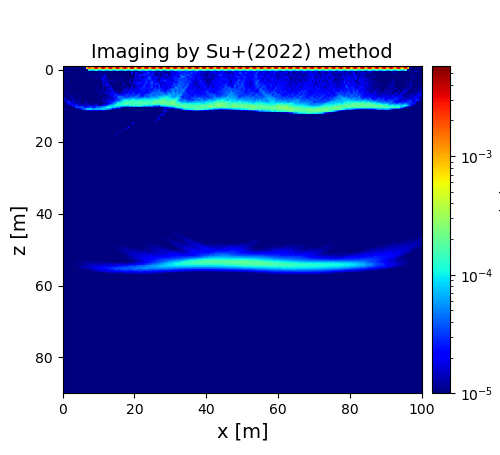

Data behind this chart, as committed beside it:
5.657159241013320097e-06, 6.606724120063761284e-06, 3.467126823161628088e-06, 7.317001668101249352e-06, 5.475472964645946584e-06, 5.157578047518287662e-06, 4.745521746267473979e-06, 8.415441013589455678e-06, 4.124529906379620604e-06, 4.975052429579704413e-06, 9.682180364338369914e-06, 6.502726084136546560e-06, 2.468323431883431385e-04, 1.228064642070565617e-03, 2.131252738068335870e-04, 1.427371283147213336e-03, 1.080481443724477407e-03, 2.317942712254596801e-03, 5.883370871415797339e-04, 2.265054818369808404e-03, 1.506863614366630699e-03, 3.001180384425024793e-03, 8.237607174000385587e-04, 2.264008436269720516e-03
5.473774547538524174e-06, 6.388893471100804195e-06, 3.662967401498261340e-06, 7.498527731184872756e-06, 5.149418055031177742e-06, 4.659507387481211100e-06, 5.074096962752855627e-06, 7.674651832729259950e-06, 3.793957499356465875e-06, 9.545374606623755606e-06, 6.956944911524704947e-06, 4.706720438944629774e-06, 7.099960783534772066e-06, 1.464052274574434778e-03, 2.225425274554996852e-03, 1.770489779659068950e-03, 7.115767158963054581e-04, 3.077580339747999598e-03, 5.660729235746459441e-03, 1.896444499490931423e-03, 8.013749565030983939e-04, 3.098991398558567818e-03, 5.691769613281191624e-03, 1.904380418327673288e-03
7.300524019610877424e-06, 5.426817815398892597e-06, 4.064428294456886963e-06, 1.182872737757478854e-05, 4.541403550732309754e-06, 3.069609033193564242e-06, 9.479767997654758285e-06, 5.077158741912913061e-06, 3.672905839736974276e-06, 5.655559366338889296e-06, 4.012482640740504832e-06, 4.252708384170779507e-06, 7.813585653819817332e-06, 1.008872750591722212e-05, 2.512367360336885923e-04, 1.475972162634166967e-04, 1.306623598843981106e-04, 1.693867767036354025e-04, 2.625099417942618435e-04, 1.555300723839198724e-04, 1.406249235155781390e-04, 1.689689543949748061e-04, 2.557426153110677687e-04, 1.612300764632810732e-04
1.494090294605502904e-05, 5.282950287264414725e-06, 3.640848181089067328e-06, 1.233900725685599456e-05, 4.438818449963662685e-06, 3.903805582135620062e-06, 9.210005949044308503e-06, 4.108798444780816378e-06, 5.126336873982214935e-06, 6.435446241849272252e-06, 9.843057516036291430e-06, 7.128580815197316533e-06, 1.086120549934080712e-05, 5.892899197352664172e-06, 5.456118193685106909e-06, 6.958641362983155877e-06, 6.322424834151312169e-06, 7.253466322312099989e-06, 4.474124383866984922e-06, 9.496303322954822139e-06, 9.392676858702493121e-06, 1.097105625273783176e-05, 9.687790455430301650e-06, 1.022132687794015899e-05
6.299041479741511668e-06, 9.238070788967927448e-06, 5.315650018732993879e-06, 9.211887133365917035e-06, 3.709255188341850504e-06, 6.691399540052718936e-06, 6.223232545588483533e-06, 4.481650645167651765e-06, 7.820748048855121425e-06, 7.581623807968884602e-06, 6.268564859481639988e-06, 8.527560914994036133e-06, 6.246238507112691424e-06, 9.577489364480168741e-06, 9.385990921836321368e-06, 8.515976704355677243e-06, 6.949682200942504940e-06, 8.967650873058732958e-06, 8.409026188853938809e-06, 9.299109674023936921e-06, 1.545333459891974761e-05, 1.055460097456350398e-05, 1.136436995360095182e-05, 1.187890674316859545e-05
9.298085030666623484e-06, 5.677720660947620499e-06, 5.559418554186407226e-06, 4.971219542824251038e-06, 6.174502616312106323e-06, 4.978756222135978747e-06, 7.398688212329539867e-06, 4.760939259035107636e-06, 7.280734742410941049e-06, 5.093137299220094186e-06, 4.594963609440450854e-06, 5.143899102383734216e-06, 1.082567754066833251e-05, 7.877975110337235502e-06, 9.600379234082021877e-06, 1.472977435030235043e-05, 6.335858060459857246e-06, 9.937260015661335407e-06, 6.645743385878540774e-06, 1.408846157013454019e-05, 1.011564500878892731e-05, 1.147915976152558582e-05, 9.201139778621928824e-06, 1.537774114605798632e-05
5.465702082840663010e-06, 1.214069087827740903e-05, 6.420473211975068859e-06, 5.864753154625873759e-06, 6.482453053438649603e-06, 6.595876656232794140e-06, 6.461993171018856678e-06, 4.603881219156065646e-06, 9.519335585168770764e-06, 5.872252509478741407e-06, 6.647690186118762997e-06, 1.127183755422651596e-05, 4.672930430920506524e-06, 1.037829904542803629e-05, 8.095774625219704485e-06, 1.098913045997578536e-05, 3.932239365554132962e-06, 1.224280345774404397e-05, 1.280369084577169662e-05, 1.152269335100919278e-05, 6.743880208989489616e-06, 1.322592852342523266e-05, 1.978475598263967046e-05, 2.429219025850979031e-05
3.760178066261460718e-06, 9.845889756092433891e-06, 7.196304615418873400e-06, 4.517260541765767596e-06, 1.058472256026726870e-05, 5.261851369610935702e-06, 4.747530696838951656e-06, 5.921748567701178195e-06, 4.260348191332043379e-06, 1.058832011616011595e-05, 7.808388733004484363e-06, 6.315193629458761284e-06, 4.643911367345111676e-06, 8.197516781683111389e-06, 8.502172417565572254e-06, 4.753326659843596658e-06, 5.623231110316681258e-06, 9.336090296021389083e-06, 1.249457686196037994e-05, 5.483026244514971227e-06, 9.203952824193893743e-06, 2.061678185237014613e-05, 1.780508823181079707e-05, 1.375519348653107559e-05
7.291084460098816892e-06, 7.256847031926954481e-06, 1.175717838006199073e-05, 4.721610520831398280e-06, 5.241612216140863466e-06, 6.405166773244715185e-06, 6.307774253624422178e-06, 5.960740135281975532e-06, 5.882819500468701272e-06, 6.815838514743202571e-06, 1.023060838437909961e-05, 7.214984330445393715e-06, 7.794553586033686358e-06, 9.849360748214798668e-06, 6.863521099595340497e-06, 7.165843352540330568e-06, 8.945380724715082049e-06, 6.391580401720978651e-06, 9.260841489280391162e-06, 7.200965774272977440e-06, 8.867521688790955256e-06, 1.406466147134680397e-05, 1.662276430081843965e-05, 1.178155265992234211e-05
5.850815370344791977e-06, 5.930107770342053296e-06, 1.510732411988562727e-05, 5.476280199265879665e-06, 6.027061902863951943e-06, 4.877425781073988661e-06, 1.182377585823179869e-05, 6.356229321843943156e-06, 6.251045811841872193e-06, 6.606828731402095153e-06, 5.654102802119638744e-06, 7.789885101741090095e-06, 9.492087084733914537e-06, 6.631663779099182869e-06, 9.602863005478859434e-06, 8.197621225179943147e-06, 1.102852885114160199e-05, 5.605583037258286118e-06, 8.984387210508349247e-06, 1.021984565727585395e-05, 6.932894735102652136e-06, 7.195603314074153641e-06, 1.953333658386469619e-05, 1.706604762279955920e-05
6.436132037871662282e-06, 5.598694945192731388e-06, 8.043949528411604077e-06, 8.826609678936881193e-06, 5.590281426911946838e-06, 5.813288786833104841e-06, 4.202821136193583697e-06, 7.598282592786183068e-06, 6.280044805550998126e-06, 4.205027174700884268e-06, 7.026040971055343243e-06, 6.492742450441691409e-06, 8.922454126331762846e-06, 1.279107736310611498e-05, 8.470008200557491994e-06, 8.920540412279202419e-06, 7.202743911408896077e-06, 6.952443726357543758e-06, 8.114011760000878413e-06, 1.025418229316549758e-05, 1.074852711771974898e-05, 6.505757752709648109e-06, 1.671945146283643495e-05, 1.070429223711739183e-05
1.244930318625534135e-05, 5.614052659962093551e-06, 7.301782948723601289e-06, 1.212523012303860064e-05, 6.405837316400329778e-06, 6.765222051784564784e-06, 4.404706848051990678e-06, 7.052602531477923099e-06, 6.744781914922914848e-06, 4.479678352446841114e-06, 4.515194660908063462e-06, 6.416896565594158521e-06, 6.502108049098204839e-06, 8.527381495447148885e-06, 4.880812484842790900e-06, 8.679382361132320241e-06, 1.088436827765441463e-05, 9.750183219454737742e-06, 1.080588488369852569e-05, 7.454998277327767216e-06, 8.724163843678743244e-06, 6.610977954527318844e-06, 1.631599120007840771e-05, 1.605195679264566418e-05
9.339522949246762117e-06, 9.083529045115215698e-06, 6.321839589354509242e-06, 8.639839137984767114e-06, 1.328502434869087531e-05, 5.709823625497137605e-06, 6.938698569095573637e-06, 5.639836819025731621e-06, 6.762143017581558951e-06, 8.437901814979545476e-06, 5.408345153524599009e-06, 5.827982863153420670e-06, 5.586392016711293632e-06, 4.416356984960900010e-06, 7.571102010196287721e-06, 1.206307724915178377e-05, 8.493117687346614717e-06, 9.556954467544884690e-06, 1.442503896288940624e-05, 7.005835460347415858e-06, 8.317250407557003110e-06, 7.934942656398049349e-06, 1.261961768245191816e-05, 6.686022065361118009e-06
7.714202850183173144e-06, 5.492024667939180717e-06, 1.136094346516378182e-05, 4.885399479274145781e-06, 8.502708801900317229e-06, 1.089325083923849020e-05, 5.277885448145183617e-06, 9.126362867402873925e-06, 3.983352086879172654e-06, 5.779726996932703556e-06, 1.323922009540338924e-05, 5.214048303646899349e-06, 7.203911253806370096e-06, 5.423458277289444701e-06, 5.992982745334270996e-06, 7.705010210598418937e-06, 8.612838767666289308e-06, 1.245963047505575574e-05, 8.125001928317825749e-06, 1.244897254160895059e-05, 9.279539075296598986e-06, 1.401036671347366887e-05, 1.154383840388923635e-05, 9.912015733489265215e-06
8.517845978571673255e-06, 1.084335622276602614e-05, 1.113364817915733211e-05, 7.725684186306234190e-06, 8.181129082047014294e-06, 7.493760895284283170e-06, 7.255817744287739680e-06, 7.073592825594059825e-06, 6.635782803655928381e-06, 4.919875854037419350e-06, 5.103265873515983773e-06, 6.653320896634413163e-06, 7.122973164904498083e-06, 6.297698072055189768e-06, 4.543581836580833119e-06, 7.050788868155873720e-06, 5.594253292712159395e-06, 1.000191895545530324e-05, 1.080842996079576626e-05, 1.257558927220092424e-05, 1.145961696493568306e-05, 4.654187728252083574e-06, 1.737676860081881471e-05, 1.060820371130159195e-05
5.588905240106264016e-06, 1.407208817899594008e-05, 5.054601002481457650e-06, 5.700532531712515905e-06, 9.827254657083068595e-06, 6.219685693321813668e-06, 1.493364255516450136e-05, 4.522989064801813111e-06, 6.014252905761607882e-06, 7.928064818529786519e-06, 4.652242840458108114e-06, 5.745704419622256596e-06, 7.382113974666886075e-06, 1.056507884649107624e-05, 7.217897912300486641e-06, 5.995674006027191432e-06, 8.238338395638789062e-06, 6.801259218371638754e-06, 1.007583655045018951e-05, 1.020089047891343314e-05, 1.384670375757112879e-05, 1.203663336390969230e-05, 8.997273803955701526e-06, 1.620567835797628918e-05
1.165435321208469468e-05, 6.957122816187730057e-06, 1.369656701534199608e-05, 1.175133054940155905e-05, 9.222901597461325487e-06, 9.189439869777535745e-06, 6.510146442867487366e-06, 1.364337632770967289e-05, 8.288375552688754212e-06, 4.910768712615069229e-06, 7.731844229851017876e-06, 3.610500610314714119e-06, 5.685191742940133000e-06, 4.818461157158091213e-06, 5.379131331416083895e-06, 7.445743951530896117e-06, 6.630292154178065793e-06, 8.648790087037423009e-06, 5.618885365344135787e-06, 9.826264952072199575e-06, 1.281192167455826476e-05, 1.138047421197419067e-05, 1.105890523435318674e-05, 7.564972155384447389e-06
8.546469127041163009e-06, 1.273021181861671875e-05, 7.172380818595733322e-06, 1.305704843899421195e-05, 1.226162760601758444e-05, 1.141986904368587579e-05, 1.072515244391541455e-05, 6.668136330530737313e-06, 1.234618401594363344e-05, 8.492560831536951672e-06, 6.216393959127481107e-06, 5.736847184697143610e-06, 4.066357709344181196e-06, 4.918305304753306804e-06, 7.025763019234368439e-06, 6.370752391899893566e-06, 6.439345743722890034e-06, 6.128639793892615922e-06, 9.122809059062424704e-06, 1.038388016819555690e-05, 8.761786400574895998e-06, 8.291233607172545652e-06, 9.123582679563004740e-06, 1.338302912723651353e-05
1.628765349748078787e-05, 1.237449292821665031e-05, 1.018780019089802364e-05, 7.874898655820322264e-06, 1.422818322186188525e-05, 1.249634493355168055e-05, 1.019283144990481425e-05, 1.059013639629827666e-05, 6.411853708203727275e-06, 1.342920709472232154e-05, 9.867579905534027624e-06, 6.402000771660534302e-06, 8.664847552928207658e-06, 6.356120036666683810e-06, 6.996480459986665697e-06, 6.192104026911334996e-06, 6.635380304830857741e-06, 6.725810181988487053e-06, 7.814850175900098418e-06, 1.401726854441732960e-05, 9.681890491255247367e-06, 1.033787509590797159e-05, 1.223412142823436524e-05, 1.056969411426449391e-05
2.497671685286922586e-05, 1.142279521444440169e-05, 1.490045370180974187e-05, 1.220809499003626729e-05, 6.343146414268765573e-06, 1.430078258262138514e-05, 1.665234338881543190e-05, 9.060827506799207950e-06, 1.263545896993658392e-05, 1.011483306749388957e-05, 8.961903855734805973e-06, 8.694629040904311050e-06, 1.360346727489216535e-05, 9.251217286796830006e-06, 5.263249447891199967e-06, 4.835512593411857021e-06, 7.368508544694098947e-06, 5.672929026349557346e-06, 5.286298503206606447e-06, 8.404599049842382958e-06, 9.555068927123414231e-06, 1.009362301943800919e-05, 1.591606241724141064e-05, 1.131143774250983139e-05
1.237854067880581178e-05, 1.160865634516825617e-05, 2.595913659104940791e-05, 2.800647513952574233e-05, 1.608427274631730566e-05, 1.660822461984499596e-05, 1.226055568221068414e-05, 9.523975134308006172e-06, 1.557388310979755745e-05, 1.061601614788027719e-05, 8.583860538006884568e-06, 9.171337183240813650e-06, 1.128965152773463561e-05, 1.033965801423024032e-05, 9.043037606012694385e-06, 9.863924833178113553e-06, 7.363615041342507865e-06, 7.639303354669982685e-06, 8.388941454951305326e-06, 6.746411018181033233e-06, 9.955105785831599061e-06, 1.061988551450630498e-05, 1.091159861744895649e-05, 1.594748362721547946e-05
3.193667648951881201e-06, 8.381833342563727512e-06, 1.908111575428299235e-05, 2.425014271222332199e-05, 2.076276712076110127e-05, 1.586855152015288891e-05, 1.891563918962831757e-05, 1.134586158192300285e-05, 1.198507710436808133e-05, 1.388234735507748826e-05, 1.069959800467505389e-05, 1.006155279033552034e-05, 1.369983967586882936e-05, 1.479425456910320653e-05, 1.175499451704063092e-05, 1.070690098587074861e-05, 1.169847858559719679e-05, 1.090886208464815720e-05, 9.512715997280958184e-06, 1.019308660040327447e-05, 7.473844530374180916e-06, 8.440014303030243716e-06, 1.097574670552392982e-05, 1.261832958315472011e-05
9.377562810975897356e-06, 3.328560659713557393e-06, 4.298384742692234423e-06, 8.035075462590667922e-06, 1.605207085709989956e-05, 2.628280958596289487e-05, 2.341426481836721639e-05, 3.207315696826464231e-05, 2.057764893270827219e-05, 1.338443004151199430e-05, 1.941824994409390776e-05, 1.710847813973662154e-05, 1.259607048286743104e-05, 1.400200641900915604e-05, 1.581916235106578354e-05, 1.581022546648603989e-05, 1.464251245939876826e-05, 1.746147941782952626e-05, 2.061563011620100940e-05, 1.851075681845643612e-05, 1.201051453226603549e-05, 1.587455145150573689e-05, 2.278905993502130636e-05, 2.823221949583204954e-05
3.716846299486066953e-06, 9.541489718865645874e-06, 3.270058186831956586e-06, 2.950984129431640070e-06, 4.005998884032216931e-06, 6.943547865281781583e-06, 1.792043825872742941e-05, 3.574280874910423724e-05, 3.289908736872163030e-05, 3.990682199960911362e-05, 4.368199851372964388e-05, 3.194693542056161590e-05, 2.629608869491827558e-05, 3.087099662913272421e-05, 3.063690205989087756e-05, 4.043440331623484674e-05, 2.916518386845468158e-05, 2.639064081103630058e-05, 3.652050961211765132e-05, 5.079129393196320978e-05, 4.451967186232239407e-05, 6.445925577100718477e-05, 6.963327826808803122e-05, 7.234471936468930093e-05
3.238078087055009487e-06, 2.913183339912865334e-06, 6.242479750893270329e-06, 4.030569246922009376e-06, 3.563957051639657095e-06, 3.401083689263800312e-06, 3.172355635019179798e-06, 6.380673126256689825e-06, 1.093346700996908243e-05, 1.293495449752141849e-05, 2.986650674676659018e-05, 4.272131775645725466e-05, 4.877489791007175277e-05, 8.497022976133294654e-05, 8.972313256689750391e-05, 8.644043367345748889e-05, 5.885748719813801608e-05, 5.720238460519584130e-05, 8.435524962382035408e-05, 6.808908926232483145e-05, 7.845250432247400047e-05, 7.563400368619853733e-05, 8.782616544078766557e-05, 7.383011341713361145e-05
3.140188667301301576e-06, 3.047637413100948041e-06, 3.632292326153757493e-06, 2.880890465664645422e-06, 4.722394477778095547e-06, 3.803665836834205323e-06, 3.437153318150054595e-06, 2.382406773158303420e-06, 6.535490172675877944e-06, 5.544913451012272486e-06, 2.956893627617686367e-06, 4.525227549916551674e-06, 4.222408045989385170e-06, 9.229679355576342057e-06, 7.129399711608857651e-06, 1.093206488434141611e-05, 1.186722166359560221e-05, 8.375934685963865964e-06, 9.365861302532084071e-06, 1.189866882013860686e-05, 4.055871944489387975e-06, 1.014796944254983617e-05, 6.749597551686056710e-06, 5.638556821009312773e-06
5.980713915280510152e-06, 3.196555024085651899e-06, 2.944651042568960940e-06, 2.629058429730314167e-06, 7.007860640313379968e-06, 3.453217970394364984e-06, 2.704419220335649242e-06, 3.899822385397806177e-06, 3.775386760414186121e-06, 2.966589701795341403e-06, 2.652037929196268996e-06, 2.505901533214665216e-06, 2.567103642408546259e-06, 2.607798288827654927e-06, 3.606357268701146660e-06, 2.974493150995820207e-06, 3.127398333824568469e-06, 5.170830617455175285e-06, 4.008336326703310169e-06, 3.592194547853180617e-06, 3.870340137805464210e-06, 1.590706678033803974e-06, 1.809263639768951235e-06, 2.390082504716895072e-06
3.736483995698806202e-06, 9.667306611085654634e-06, 3.663599159967819398e-06, 3.324073360708359676e-06, 3.822550661714095470e-06, 3.127800823744316713e-06, 9.810839656323529329e-06, 4.861411327689323733e-06, 3.342448072763197719e-06, 3.192593143801079235e-06, 3.294526451163182053e-06, 3.084223373436943665e-06, 3.919343125389055311e-06, 2.831775411647740064e-06, 2.512502133034693716e-06, 2.645827107956528800e-06, 2.261193877466268525e-06, 2.052306512716135584e-06, 1.851384933215115081e-06, 2.008139678961478564e-06, 4.781742063577707077e-06, 1.659528490182926678e-06, 6.607550958860733955e-06, 1.635782155202755583e-06
2.835756346010222268e-06, 3.667683845365392016e-06, 2.637537214626390020e-06, 5.405496561442864270e-06, 2.887474954476990807e-06, 3.239824866916371573e-06, 2.819989678955637538e-06, 6.900423438452354275e-06, 4.685481457542167410e-06, 3.412670200732473709e-06, 2.310444387109841658e-06, 2.236073851736828645e-06, 2.370589786728694628e-06, 2.324714703956771177e-06, 1.833010390219965628e-06, 3.401316655639937530e-06, 3.639822627925644690e-06, 1.939493770800407465e-06, 1.975399835651040644e-06, 1.520692292497229195e-06, 1.639799796558204937e-06, 1.901325290806011731e-06, 1.616825261389443694e-06, 1.395392217642447860e-06
3.657879945742742169e-06, 3.555761781156021424e-06, 2.585607082881416059e-06, 6.025937220203634449e-06, 5.804396474608018444e-06, 3.014539964060185736e-06, 3.293778617563202752e-06, 3.425292477296033542e-06, 3.893291433468614421e-06, 3.543717125116543075e-06, 3.304431917842783511e-06, 3.224291376159887888e-06, 2.831152747889858406e-06, 3.063859639159403370e-06, 2.887886480028822410e-06, 2.412546200650565422e-06, 6.163893988671915848e-06, 7.254262236000985060e-06, 1.705027470744412467e-06, 3.170955956087637954e-06, 1.029009407670960996e-06, 1.127238494434129443e-06, 1.374298842321787975e-06, 1.664445773987522280e-06
5.511037208741679543e-06, 4.163591205112868416e-06, 3.304718944243159438e-06, 3.574642850197577477e-06, 2.855365803345278105e-06, 3.201723984314272469e-06, 4.966038560414670573e-06, 2.931936445223017637e-06, 3.745645901870919846e-06, 2.601585261516684174e-06, 2.434513029189756856e-06, 2.317838353389606108e-06, 3.223472351401074657e-06, 3.018862911560237166e-06, 2.578108663940495108e-06, 2.435049405870353825e-06, 2.020873439261776271e-06, 2.273812305352494667e-06, 1.544558386952587470e-06, 5.630354576575028531e-06, 3.564254517670467643e-06, 4.619215714348021913e-06, 2.269176498185844848e-06, 2.753558643738152575e-06
3.753026544812837427e-06, 7.858429408071590340e-06, 2.721239073600535407e-06, 2.820735728006125695e-06, 3.338709010584187796e-06, 3.600915696883544181e-06, 4.423226942208053276e-06, 1.016784310826979648e-05, 4.403054303146189597e-06, 4.372655899930161482e-06, 3.158621907806582127e-06, 3.446838479485253007e-06, 2.680589055539474024e-06, 5.550387908645609373e-06, 8.388144923002689124e-06, 4.494038902191576367e-06, 2.214011300326190497e-06, 2.551888274522970955e-06, 1.904526970859324813e-06, 2.012990874128689473e-06, 1.602590191251524326e-06, 1.865639137216732823e-06, 1.300533597964519261e-06, 4.748649080397398106e-06
2.047622033844836039e-06, 3.112887409357594700e-06, 4.371429157835028771e-06, 3.470450210302340018e-06, 3.121651304115988109e-06, 3.148522607205570621e-06, 6.759418456911975027e-06, 3.569774741569494835e-06, 3.189172128482796080e-06, 2.614954721599619625e-06, 3.597796141344029598e-06, 3.592851956088566760e-06, 3.853724103625560012e-06, 3.034780523227898779e-06, 5.330202130132133872e-06, 5.580030955119648164e-06, 3.560959171019910458e-06, 4.088145697114940615e-06, 3.652249648690758807e-06, 3.052315712370516154e-06, 3.296099597173323060e-06, 2.328620619737716117e-06, 3.512043219642435287e-06, 2.769432634185084868e-06
2.258817832126691324e-06, 1.879540822631766325e-06, 3.198963494792881835e-06, 2.986014841804673491e-06, 4.776914312997292558e-06, 4.166145169676802689e-06, 3.601163429529879816e-06, 3.124678403767015044e-06, 3.767584615274129856e-06, 7.174671554686372861e-06, 4.302781641671517890e-06, 2.802007904809650315e-06, 3.259785186729688341e-06, 4.164939278012673412e-06, 3.267023318249723425e-06, 3.548426754401038809e-06, 6.518485752643404872e-06, 4.310421737080484887e-06, 1.021645656837447870e-05, 6.094834657091836485e-06, 3.808553727125910403e-06, 4.517224910721343922e-06, 4.567034060299977516e-06, 3.465932277465529958e-06
2.850512319170181592e-06, 3.411165768066000350e-06, 2.765125401478139648e-06, 2.646159722770877456e-06, 3.826587465055897906e-06, 7.786377348486416393e-06, 4.940287596187496093e-06, 3.930749378546639154e-06, 2.921731243693422100e-06, 3.124139473971394552e-06, 3.238687197823532913e-06, 4.762163564187701951e-06, 2.904967860377913932e-06, 6.185155861443162092e-06, 5.224081953300719309e-06, 3.606587879896040248e-06, 3.717395838555768934e-06, 3.733858177292207053e-06, 4.381761923188064360e-06, 3.896285549632709324e-06, 3.117533176535105306e-06, 3.247351509462999001e-06, 3.053919276377347818e-06, 2.692475752317251296e-06
1.833572564354654293e-06, 2.392418579747143105e-06, 6.451540827771033718e-06, 3.034387657744831778e-06, 3.216966352622159029e-06, 3.377384082276135827e-06, 3.165074913468007659e-06, 3.075477838847144650e-06, 2.609030102799361996e-06, 4.914309899956418062e-06, 4.502285112093168821e-06, 3.655060717593799816e-06, 3.556068041015621551e-06, 3.309582925190982890e-06, 3.406991124346321852e-06, 4.102761308686083730e-06, 8.299657878600283156e-06, 3.851107148623682591e-06, 9.235957656703461591e-06, 1.033283296631460999e-05, 7.079813301156631039e-06, 4.542688694707128941e-06, 3.245892624934983819e-06, 3.641495631042459350e-06
7.564116543960349550e-06, 2.764037657962200885e-06, 1.899553930300820947e-06, 2.914524874479527401e-06, 3.572200168743603077e-06, 6.571390401240031881e-06, 4.413330236469733711e-06, 3.671095345053604737e-06, 2.890497937166402729e-06, 3.065472582071399354e-06, 3.676558266514083881e-06, 7.581999812212189539e-06, 3.859237997624493589e-06, 8.249418728398824106e-06, 4.041471080315600550e-06, 5.362846331972555779e-06, 3.537552750190272967e-06, 4.104668872301004605e-06, 3.842801839255999059e-06, 3.838866662704085316e-06, 3.986627732230136618e-06, 3.814371246106457585e-06, 2.961829809960359379e-06, 2.517544675624523316e-06
1.623874349831016661e-06, 2.028106332619266425e-06, 2.693990020058472131e-06, 2.520291535741701575e-06, 3.244833268089371950e-06, 3.039933529572287515e-06, 3.709781782829968432e-06, 3.778091970608902522e-06, 3.867125251247431888e-06, 7.790143528995581874e-06, 4.810024279345128853e-06, 3.494415068385756568e-06, 3.360982720519279567e-06, 3.447282219297052329e-06, 3.716523822031185772e-06, 4.493146413162333793e-06, 3.568489023621803819e-06, 4.704507391739861088e-06, 7.624653955347430865e-06, 9.017746951785455165e-06, 8.449220902414771858e-06, 7.790561375088316491e-06, 6.308465231286081580e-06, 3.497771703297406552e-06
6.568324749946149524e-06, 3.339476326564678170e-06, 2.286425297919311969e-06, 2.890066080873887133e-06, 3.462489526886210556e-06, 3.232928238673353652e-06, 5.567792126856775413e-06, 5.540701113055940879e-06, 3.460641593575951017e-06, 2.846361315670505283e-06, 3.447523823681918003e-06, 3.194683895044573214e-06, 6.698847790744281986e-06, 6.178715405507056477e-06, 5.260304267353868952e-06, 1.045615974342006664e-05, 9.269851471923834063e-06, 7.672654159530476066e-06, 6.331967196617618851e-06, 8.174406476455753934e-06, 9.899357342140428835e-06, 1.030142990894684458e-05, 5.611033215703403305e-06, 4.786170707699678602e-06
1.391733328195224509e-06, 2.264728268418440782e-06, 6.413455013590502090e-06, 9.440367272243245137e-06, 4.687433754232802398e-06, 2.943199194925011097e-06, 3.591625579672208085e-06, 4.261681334131944490e-06, 3.454152822352934134e-06, 7.575294092478504456e-06, 6.922154066591531819e-06, 8.853908512122525445e-06, 3.634501523490880805e-06, 4.746228502047869037e-06, 5.074171469454983115e-06, 5.325307929626917814e-06, 5.377208390822225995e-06, 5.630559842759634127e-06, 6.035510881934470508e-06, 5.414432009503516783e-06, 4.104150858031999061e-06, 9.305205060306564525e-06, 7.419903982590502389e-06, 6.526985957961495184e-06
2.281538847501814592e-06, 4.402262989110228286e-06, 3.520686775501914889e-06, 2.028234425779950646e-06, 2.893144661817153435e-06, 2.643410573943328833e-06, 8.093495817134895991e-06, 7.785092633294566792e-06, 6.812644340059982760e-06, 4.110903096656795388e-06, 6.227270515662179393e-06, 4.270668209323308896e-06, 3.627259732797645868e-06, 3.931724920761841508e-06, 3.126912692763054247e-06, 4.054507693465759439e-06, 3.737939587770964687e-06, 5.665033955760663121e-06, 5.978937138399834580e-06, 5.190194696105090648e-06, 7.420921803348864882e-06, 8.008648615160448927e-06, 1.071310306731356332e-05, 6.661026558521162682e-06
3.257986266980790382e-06, 1.443260061472073144e-06, 1.965348214464721489e-06, 3.109102038802075398e-06, 3.609565979074515255e-06, 9.888011716522021922e-06, 3.668215902225821278e-06, 5.064799685132308034e-06, 4.977281508458554013e-06, 3.639202731828971329e-06, 3.821577632447684162e-06, 4.007305296633781700e-06, 4.192033377441344087e-06, 4.105897010672495773e-06, 3.349389659273353134e-06, 4.232923354215663448e-06, 5.451309285431947332e-06, 6.910153470836066744e-06, 5.217654924468420655e-06, 1.175184109659800767e-05, 8.089662264125588873e-06, 9.530105279977298796e-06, 5.408437040622368752e-06, 2.989308476796417384e-06
1.699174099917423219e-06, 1.608058318255226380e-06, 4.710254864982768485e-06, 5.906947627514903082e-06, 4.521703305682343347e-06, 3.371917401119173912e-06, 5.396514621749581292e-06, 4.063599628053548012e-06, 3.826861488984149584e-06, 4.107573314638250163e-06, 3.328851181656779874e-06, 3.306803512396562905e-06, 3.606837130436066684e-06, 3.653399737444086493e-06, 5.347246748712236108e-06, 5.387072944195665202e-06, 6.188501944138785056e-06, 8.316022563294544996e-06, 6.834802020166044186e-06, 3.958226376665923358e-06, 4.695726740295532979e-06, 3.876173501781169102e-06, 3.667654142866169049e-06, 3.081902253478126066e-06
1.627932647790350204e-06, 1.537997302638825990e-06, 1.479612797946791333e-06, 1.661813886137400487e-06, 1.824907101621443211e-06, 2.661172653394798498e-06, 3.070793671133227601e-06, 3.994391613789947371e-06, 3.493278366314741514e-06, 4.146636462744652660e-06, 3.156517575889390195e-06, 3.401612777699029020e-06, 3.937890675956302923e-06, 3.628427244506906022e-06, 3.328783877678254077e-06, 3.472828959972047954e-06, 3.463827993443166778e-06, 3.666516589531420742e-06, 3.410427238521013684e-06, 4.385828749168665860e-06, 4.024854114369998801e-06, 3.948221596845966261e-06, 4.162827840970362175e-06, 3.895246830417038615e-06
1.607003463430048361e-06, 1.518556782808369586e-06, 1.603956223975644664e-06, 1.389604174667366992e-06, 1.913746900687063865e-06, 2.060980981943841383e-06, 2.570747240304923875e-06, 3.196149077340524427e-06, 3.456306338223809148e-06, 3.730440954521925619e-06, 3.008948372905852005e-06, 3.301009083115514805e-06, 3.473784623536991263e-06, 2.649537424753746264e-06, 3.770458194058143639e-06, 3.409757503807970808e-06, 3.253367294366742184e-06, 3.380796794176583826e-06, 3.788559046902820144e-06, 3.918780063877764003e-06, 4.155620385667094573e-06, 3.775496509686915809e-06, 3.860462145675579012e-06, 3.353815602421167683e-06
1.846511131273103177e-06, 1.839401263440584554e-06, 1.440067855947002269e-06, 1.575770611531845874e-06, 1.516733196201333117e-06, 2.067244276394818972e-06, 2.563689291668763771e-06, 3.134975164548852109e-06, 3.281000732786763291e-06, 3.475016618332131900e-06, 3.520057933591105915e-06, 2.973004082543292376e-06, 3.547036357894359375e-06, 3.337702067828793168e-06, 3.233127770796235697e-06, 3.014435151123504628e-06, 4.056425771826835684e-06, 3.006583325932859948e-06, 3.663195724881003289e-06, 3.513018350204936171e-06, 4.455797302017061285e-06, 3.849046667386617070e-06, 4.193284010681780591e-06, 3.797595026362307995e-06
1.690952821578806465e-06, 1.699416294022580426e-06, 1.713948786844728550e-06, 1.423446079780448080e-06, 1.492476585822809904e-06, 1.624158668451147157e-06, 2.357856416743129733e-06, 2.688092151850686782e-06, 3.368496874228400644e-06, 3.568928652587156043e-06, 3.661979294128092034e-06, 2.992130033554355225e-06, 3.468685254127938407e-06, 3.441788892470291077e-06, 3.283570253590754849e-06, 3.837083933323477778e-06, 2.992005924386339562e-06, 3.247978561206547415e-06, 3.774191022362906234e-06, 3.639547203142745666e-06, 4.141513805582616436e-06, 4.495133515409632846e-06, 3.387080126875999621e-06, 4.016779098286891340e-06
1.967033783514008620e-06, 1.762283014192617466e-06, 1.717088790756343495e-06, 1.390848130545650138e-06, 1.659537005640900105e-06, 1.771965391766025324e-06, 2.139417613891293012e-06, 2.728323772209417077e-06, 3.306022610562651215e-06, 3.437768739608240526e-06, 3.838670246696876075e-06, 3.614416798260051629e-06, 3.053063526285451879e-06, 3.259935460120377995e-06, 3.067555445851852268e-06, 3.578422131828737709e-06, 3.386088736353668736e-06, 4.085507992417876375e-06, 2.817985455724880447e-06, 3.417358498732328699e-06, 3.482940225965259954e-06, 4.219134947412035584e-06, 3.985789745233446925e-06, 4.555714076377498958e-06
2.213730131588857526e-06, 1.833929720122459737e-06, 1.740825000499491066e-06, 1.755795583539764709e-06, 1.561624272453668691e-06, 1.500373885935303619e-06, 1.707270456978980061e-06, 2.487936066987063692e-06, 2.723407583343559660e-06, 3.521010524968484657e-06, 3.454346231236941160e-06, 3.521366757773718726e-06, 3.294102264305264424e-06, 3.567979347934057236e-06, 3.406930524748088616e-06, 3.487192491960650364e-06, 3.947631098386036171e-06, 3.070929214239028454e-06, 3.850181682960510206e-06, 3.814381513142959279e-06, 3.945875013694102507e-06, 4.146987038969294584e-06, 4.177521951250581070e-06, 3.686624017258997026e-06
2.288105640669006400e-06, 2.020663196569913720e-06, 1.796710100287705214e-06, 1.709287686566916927e-06, 1.472677673951597370e-06, 1.665326741441671653e-06, 1.923479120952208975e-06, 2.079904607390660985e-06, 2.686880886553629172e-06, 3.715332731603743556e-06, 3.727883008698029376e-06, 4.016291527796424694e-06, 3.921238205105947972e-06, 3.195664408985855948e-06, 3.374740202030722303e-06, 3.209472083443510254e-06, 3.330773615957790602e-06, 3.632298163190092981e-06, 4.176599561784524834e-06, 3.031843119200427220e-06, 3.386393325158814994e-06, 3.646067268151422360e-06, 4.388990216411285223e-06, 3.978796718767627082e-06
2.855015338577901074e-06, 2.350143565858145716e-06, 1.800785980106314225e-06, 1.790761096989052614e-06, 1.718707127281718576e-06, 1.603265900338953508e-06, 1.321719266973158896e-06, 1.915281106439945495e-06, 2.390229460183245132e-06, 2.850030039895172841e-06, 3.459875103671545621e-06, 3.375880297345551051e-06, 3.529679116689004877e-06, 3.470925649247120021e-06, 3.631653286063789257e-06, 3.454420526459467981e-06, 3.092399287658093233e-06, 4.410617757685730452e-06, 3.216145027422367020e-06, 3.800489731173680284e-06, 3.734238853938993601e-06, 3.720292536827532777e-06, 4.134440156861354732e-06, 4.558129917084614809e-06
3.365692993088072066e-06, 2.504715923714588102e-06, 1.967062991170746473e-06, 1.903232003642741507e-06, 1.721085693588779386e-06, 1.453770174096874069e-06, 1.579441687005185104e-06, 1.830030232314415484e-06, 2.305089183332301617e-06, 2.634057418827381592e-06, 3.527846151374873637e-06, 3.474958270827816529e-06, 4.078183902314353858e-06, 4.154212768989201196e-06, 3.166083301285065916e-06, 3.227017136421943203e-06, 3.634428706508806377e-06, 3.273721267369338399e-06, 4.029503502442713968e-06, 3.653935381579152201e-06, 3.742671185260548763e-06, 3.525721698387715899e-06, 4.166499194709865366e-06, 4.333311652166004058e-06
3.242602329107615923e-06, 2.785481450778543661e-06, 2.354447802812081228e-06, 1.957793142920170456e-06, 1.923459820049168385e-06, 1.744254226656888605e-06, 1.741566628251669206e-06, 1.477755241821853213e-06, 2.038032393550542078e-06, 2.065934928733920227e-06, 3.078207099456380126e-06, 3.746815588013645350e-06, 3.398766892608251119e-06, 3.884896266796538422e-06, 3.701682876973498137e-06, 4.006917609069970372e-06, 3.536782019518193007e-06, 3.375032135523626109e-06, 4.208306626372353260e-06, 3.289021992987160916e-06, 3.424412140676359386e-06, 3.599075132060531074e-06, 3.932431218675811365e-06, 4.374764838021638893e-06
2.881927449554237622e-06, 2.707434039039269749e-06, 2.623891790167509296e-06, 2.352679748054013339e-06, 1.896975063162301116e-06, 1.989683267904846922e-06, 1.576521512542483274e-06, 1.698927450125135772e-06, 1.846003187476218658e-06, 2.468103738203959961e-06, 2.733684004858077592e-06, 3.417721171723303609e-06, 3.336155095022039141e-06, 3.609064907471639550e-06, 3.997319769091354904e-06, 3.505178193892937376e-06, 3.355353226034106670e-06, 3.522462896887252005e-06, 3.718439138425887464e-06, 3.991946942959238640e-06, 3.097229688218356075e-06, 4.164948696612027220e-06, 3.905241291176686275e-06, 4.147996548366646368e-06
3.402813455399229129e-06, 2.900801487873134508e-06, 2.588664008516994369e-06, 2.476410912387404816e-06, 2.123658208208284247e-06, 1.874801424403053332e-06, 1.625996497729475441e-06, 1.644784950472058183e-06, 1.777246693703830147e-06, 1.833574250376666537e-06, 2.598392471667543998e-06, 2.849876311988925112e-06, 2.888943072544794181e-06, 4.444923541357968989e-06, 3.968853298881528383e-06, 3.901326194170147074e-06, 4.088556989322470374e-06, 3.910561217070948022e-06, 3.799409450052801674e-06, 3.364968889412415771e-06, 3.809452285878621068e-06, 3.259764404991605962e-06, 3.599832707929287034e-06, 4.543804805871195386e-06
2.926666599542459314e-06, 3.388124151050922195e-06, 2.756012613387917660e-06, 2.814348776983898442e-06, 2.381940166695954695e-06, 2.054997726407581906e-06, 1.662341791334269515e-06, 1.713575438149276260e-06, 1.637150125587924717e-06, 1.842791623622363980e-06, 1.988830563843569780e-06, 2.648635709844610199e-06, 2.839464564872954990e-06, 4.133776140148597083e-06, 4.257814136266249299e-06, 3.604955973929225278e-06, 4.283788904258645694e-06, 4.016859906497721286e-06, 3.724993091107869164e-06, 3.819550606640352251e-06, 3.297698276929061618e-06, 3.821094045394371798e-06, 3.374725780214069772e-06, 4.126389843559007546e-06
3.047003230711272913e-06, 2.813795968758924840e-06, 3.087265924381611763e-06, 3.180743149302095598e-06, 2.690107786632107609e-06, 2.361535468933236847e-06, 1.805581430070314850e-06, 1.535741138061643999e-06, 1.680454729646999597e-06, 1.632329013120536943e-06, 1.890067526369989770e-06, 2.212961361586681858e-06, 2.891030778585003289e-06, 3.896688839625882979e-06, 3.332674047309604373e-06, 4.126965747908502962e-06, 3.484360503443842325e-06, 3.389722008387294089e-06, 3.639494506823953233e-06, 3.441430736712368575e-06, 3.580448742236480216e-06, 4.412417445302713439e-06, 4.534101575926050770e-06, 4.018031156382594034e-06
3.336661324711580580e-06, 3.400001689075276815e-06, 2.883323241973222557e-06, 3.314582240985438923e-06, 2.571743722214269981e-06, 2.582764678451430924e-06, 2.005817376269986519e-06, 1.772445884124226875e-06, 1.666180066837011207e-06, 1.739612605420485708e-06, 1.666967098967895190e-06, 2.207906145614497648e-06, 2.511044540287433400e-06, 3.574485433602632421e-06, 3.623687478993381846e-06, 3.660508306139929627e-06, 4.298549702504731361e-06, 3.605783880690678531e-06, 3.571509539598043383e-06, 3.576490829201595174e-06, 3.692359795428788362e-06, 4.128168902578796017e-06, 4.149309601605871462e-06, 4.232685169819683131e-06
3.429917533643647574e-06, 3.957905170227184141e-06, 3.385889039846144199e-06, 3.241196000710505088e-06, 3.017241126359037777e-06, 2.699091795150763934e-06, 2.346988297717486819e-06, 2.090442525996491405e-06, 2.063528477801527886e-06, 1.771661457000537616e-06, 1.786710260122076221e-06, 1.919777931724919504e-06, 2.166013233931818119e-06, 2.860922575058841944e-06, 3.216760359500421287e-06, 4.368483102145677473e-06, 3.715715699024724618e-06, 4.295519236002805903e-06, 4.300819533943117818e-06, 3.631961609159864855e-06, 3.866622234674449496e-06, 4.078288805095893797e-06, 4.106684344886641861e-06, 3.534144055088899078e-06
2.977921867791224193e-06, 4.068760020942226890e-06, 3.496237441973266962e-06, 3.645187057456347693e-06, 3.149389694178426605e-06, 3.265770287999551853e-06, 2.528266291183107995e-06, 2.416152757021667409e-06, 2.094551577366505890e-06, 1.653386012262728229e-06, 1.574037640345766731e-06, 1.645184259207517258e-06, 2.056797903090438619e-06, 2.603860855105736554e-06, 3.008858219724404873e-06, 3.622865214220632486e-06, 4.222431142409640491e-06, 4.191404471868055488e-06, 4.096795400925906684e-06, 4.075485024336308585e-06, 3.901954834930116221e-06, 3.796143012332804881e-06, 4.040315491364466908e-06, 4.035270581131570519e-06
3.311013333676064555e-06, 3.413366326163621181e-06, 2.886558339500686460e-06, 3.534719107436059099e-06, 3.135010325186772591e-06, 3.253748368158377358e-06, 2.784409911793860485e-06, 2.518656137224936526e-06, 2.188873292712646104e-06, 1.582107088511577349e-06, 1.949537816443634450e-06, 1.710534871707615075e-06, 1.716712996548880037e-06, 2.383135872815621364e-06, 2.748725275180596672e-06, 3.841795110969076472e-06, 3.770320607475800039e-06, 4.325652920842770932e-06, 4.581098767910531977e-06, 3.712125111154830140e-06, 3.899651444447363581e-06, 3.442140844190984305e-06, 3.799346593620259907e-06, 4.374098865192680287e-06
... 121 more rows
